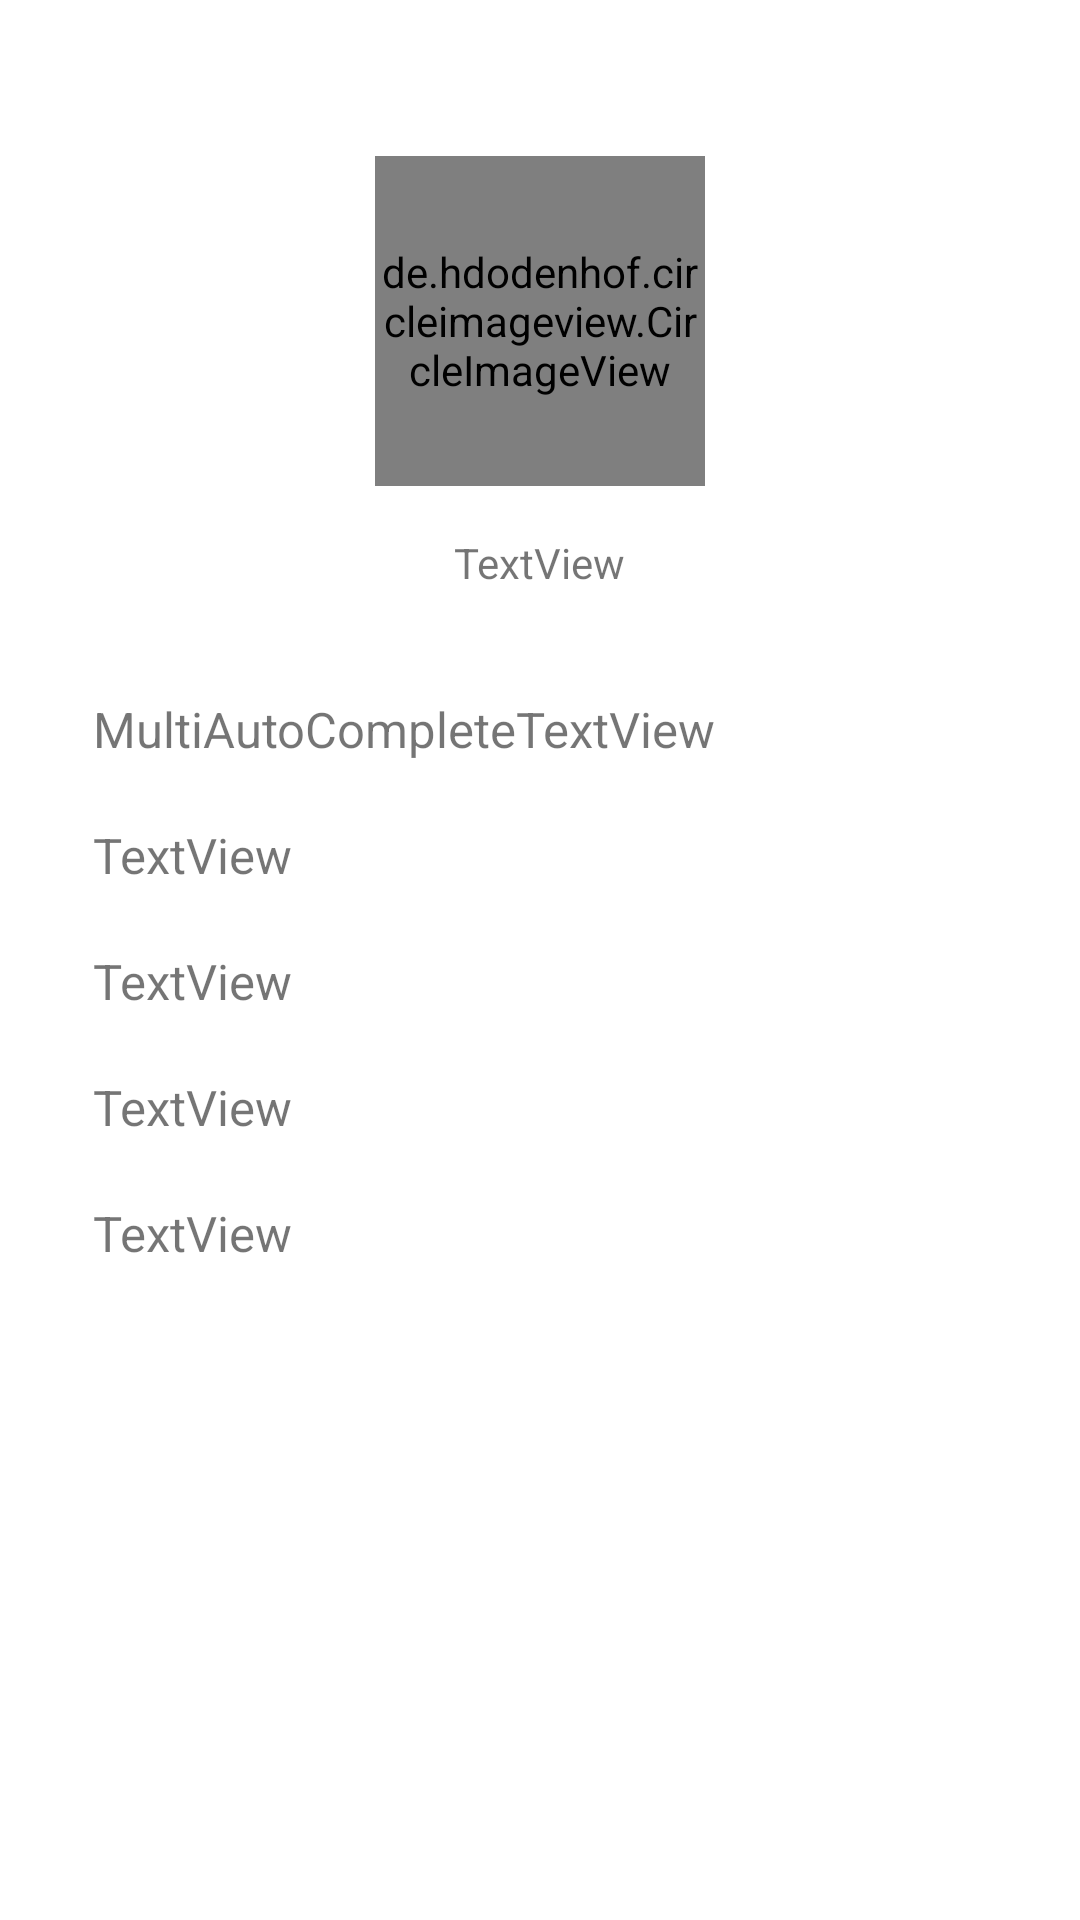

Here is an Android app screen rendered from its layout file. Give the layout XML and the strings, colors and styles it references.
<!-- AndroidManifest.xml: application theme Theme.My_Pondicherry -->
<!-- res/layout/activity_user_info.xml -->
<?xml version="1.0" encoding="utf-8"?>
<LinearLayout
    xmlns:android="http://schemas.android.com/apk/res/android"
    xmlns:app="http://schemas.android.com/apk/res-auto"
    xmlns:tools="http://schemas.android.com/tools"
    android:layout_width="match_parent"
    android:layout_height="match_parent"
    android:orientation="vertical"
    android:padding="16dp"
    android:background="@color/white">

    
    <LinearLayout
        android:layout_width="match_parent"
        android:layout_height="wrap_content"
        android:orientation="vertical"
        android:gravity="center">

        <de.hdodenhof.circleimageview.CircleImageView
            android:id="@+id/profile_pic"
            android:layout_width="110dp"
            android:layout_height="110dp"
            android:layout_marginTop="36dp"
            android:background="@drawable/circle_rounded"
            android:src="@drawable/profileimg"
            app:layout_constraintEnd_toEndOf="parent"
            app:layout_constraintHorizontal_bias="0.498"
            app:layout_constraintStart_toStartOf="parent"
            app:layout_constraintTop_toTopOf="parent">

        </de.hdodenhof.circleimageview.CircleImageView>
        <TextView
            android:id="@+id/user_name"
            android:layout_width="wrap_content"
            android:layout_height="wrap_content"
            android:layout_marginTop="16dp"
            android:text="TextView"
            app:layout_constraintEnd_toEndOf="parent"
            android:layout_marginBottom="35dp"
            app:layout_constraintHorizontal_bias="0.498"
            app:layout_constraintStart_toStartOf="parent"
            app:layout_constraintTop_toBottomOf="@+id/profile_pic" />
    </LinearLayout>


    

    <LinearLayout
        android:layout_width="match_parent"
        android:orientation="vertical"
        android:layout_marginHorizontal="15dp"
        android:layout_height="match_parent">

            <TextView
                android:id="@+id/bio"
                android:textSize="8pt"
                android:layout_width="match_parent"
                android:layout_height="wrap_content"
                android:layout_marginBottom="20dp"
                android:text="MultiAutoCompleteTextView" />

            <TextView
                android:id="@+id/lastname"
                android:layout_marginBottom="20dp"
                android:textSize="8pt"
                android:layout_width="match_parent"
                android:layout_height="wrap_content"
                android:text="TextView" />

            <TextView
                android:id="@+id/email"
                android:layout_width="match_parent"
                android:layout_marginBottom="20dp"
                android:layout_height="wrap_content"
                android:textSize="8pt"
                android:text="TextView" />

            <TextView
                android:id="@+id/phone"
                android:layout_width="match_parent"
                android:layout_marginBottom="20dp"
                android:layout_height="wrap_content"
                android:textSize="8pt"
                android:text="TextView" />

            <TextView
                android:id="@+id/comment"
                android:layout_width="match_parent"
                android:layout_height="wrap_content"
                android:textSize="8pt"
                android:text="TextView" />

    </LinearLayout>

</LinearLayout>
<!-- resources referenced by this layout -->
<resources>
  <color name="white">#FFFFFFFF</color>
  <style name="Theme.My_Pondicherry" parent="Theme.MaterialComponents.DayNight.DarkActionBar">
          
          <item name="colorPrimary">@color/darkblue</item>
          <item name="colorPrimaryVariant">@color/purple_700</item>
          <item name="colorOnPrimary">@color/lightblue</item>
          
          <item name="colorSecondary">@color/teal_200</item>
          <item name="colorSecondaryVariant">@color/teal_700</item>
          <item name="colorOnSecondary">@color/black</item>
          
          <item name="android:statusBarColor" tools:targetApi="l">?attr/colorPrimaryVariant</item>
          
      </style>
  <color name="darkblue">#0B1F37</color>
  <color name="purple_700">#FF3700B3</color>
  <color name="lightblue">#86A8CF</color>
  <color name="teal_200">#FF03DAC5</color>
  <color name="teal_700">#FF018786</color>
  <color name="black">#FF000000</color>
</resources>
